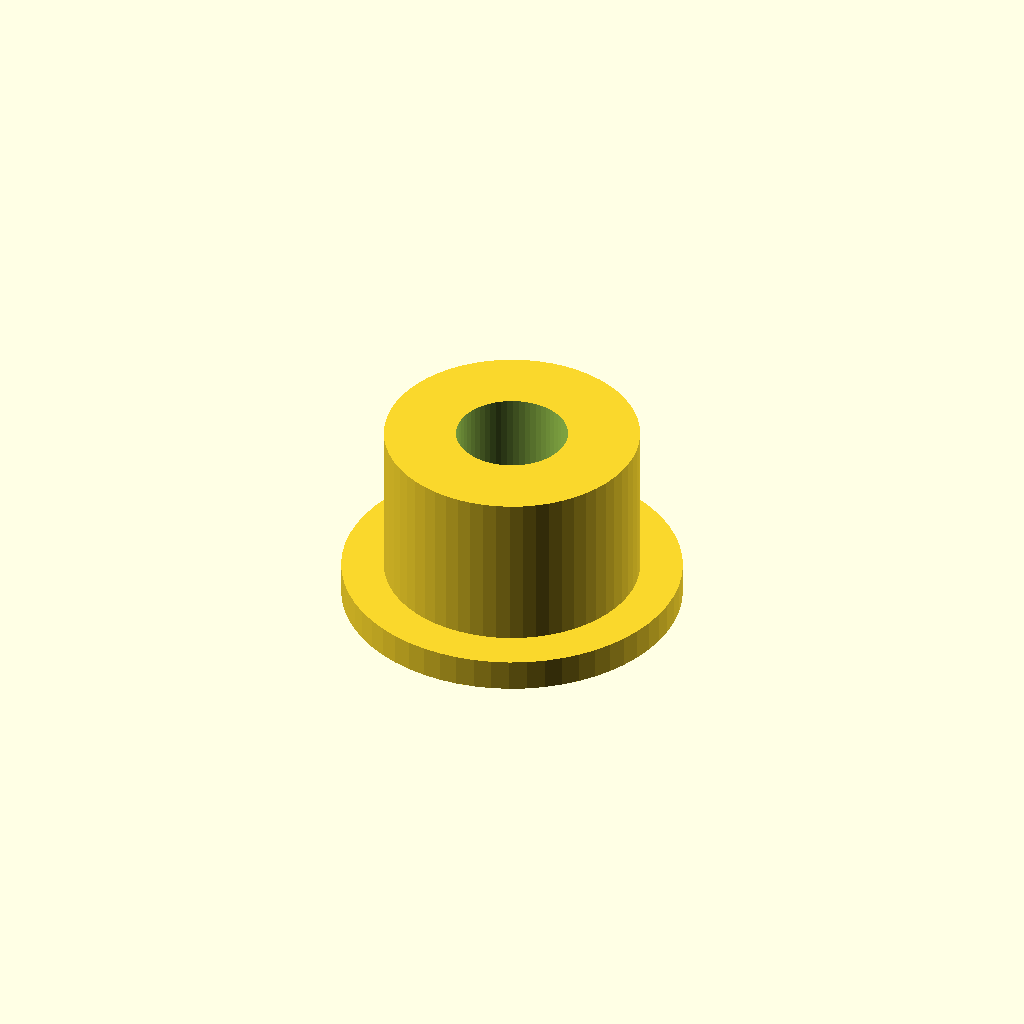
Cell 1: the model at its default parameters.
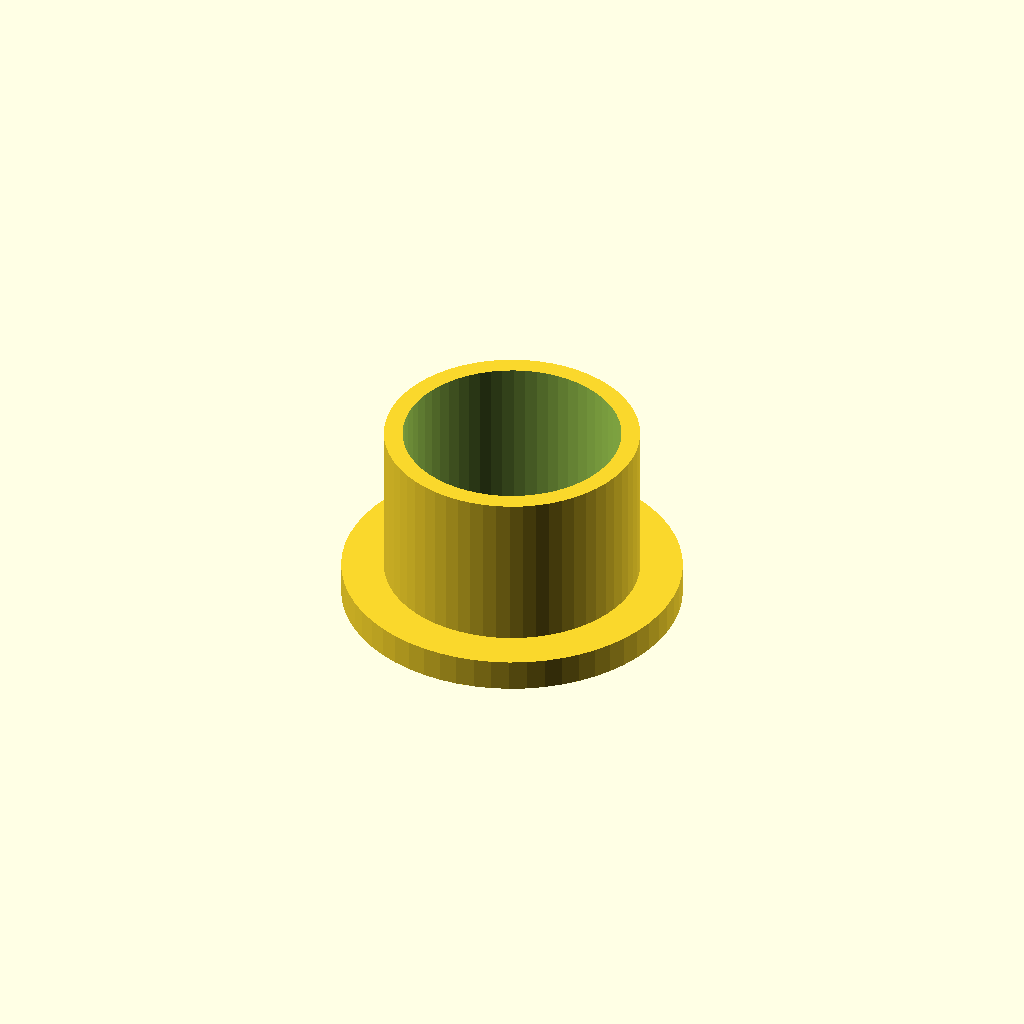
Cell 2: the same model with cable_d = 20.
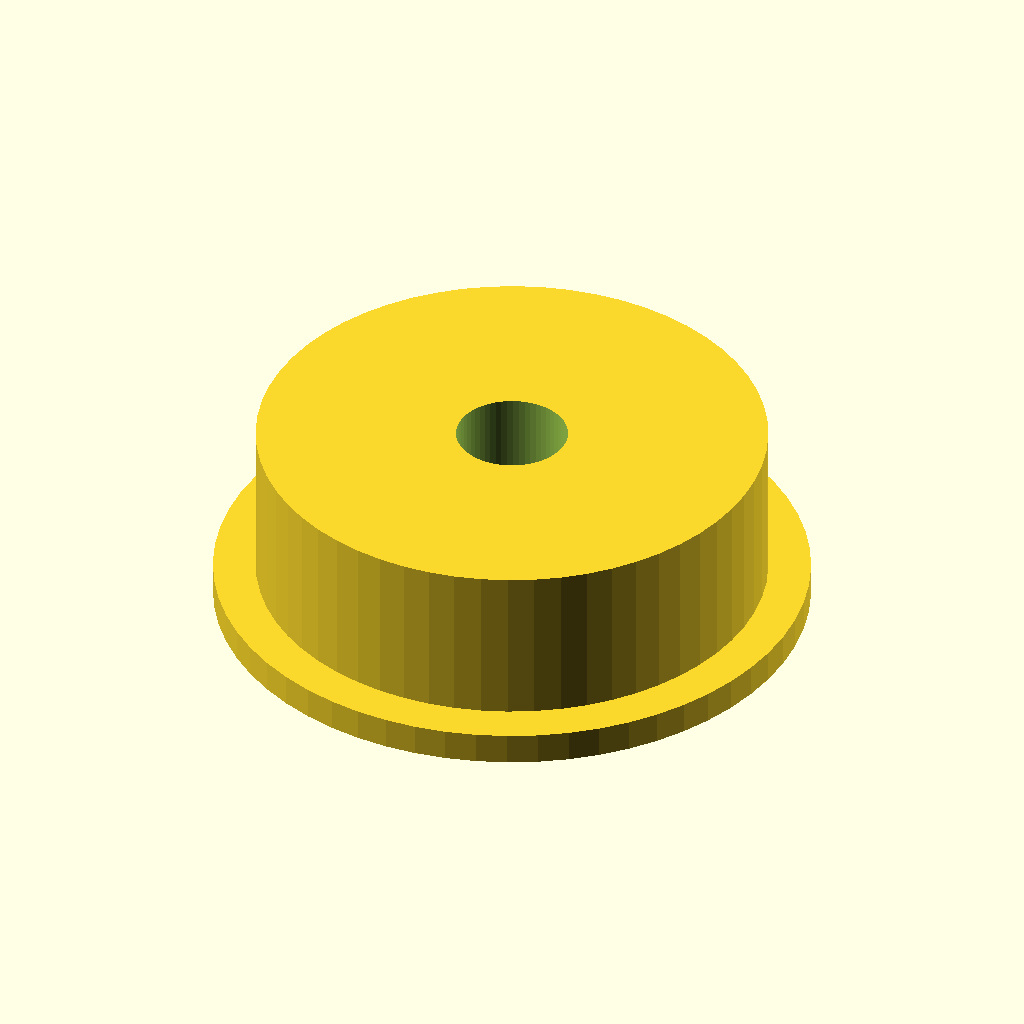
Cell 3 — body_d set to 48, the other parameters unchanged.
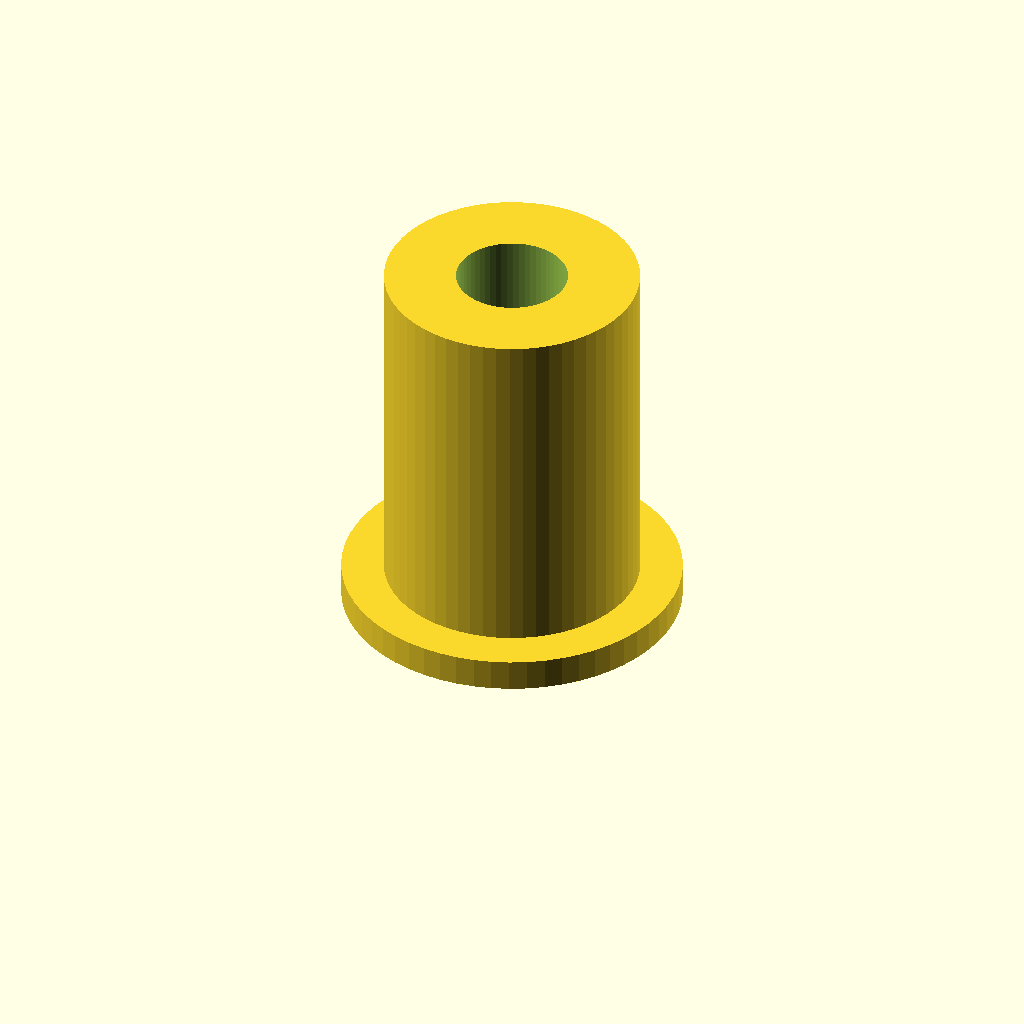
Cell 4: body_l = 36 (everything else at default).
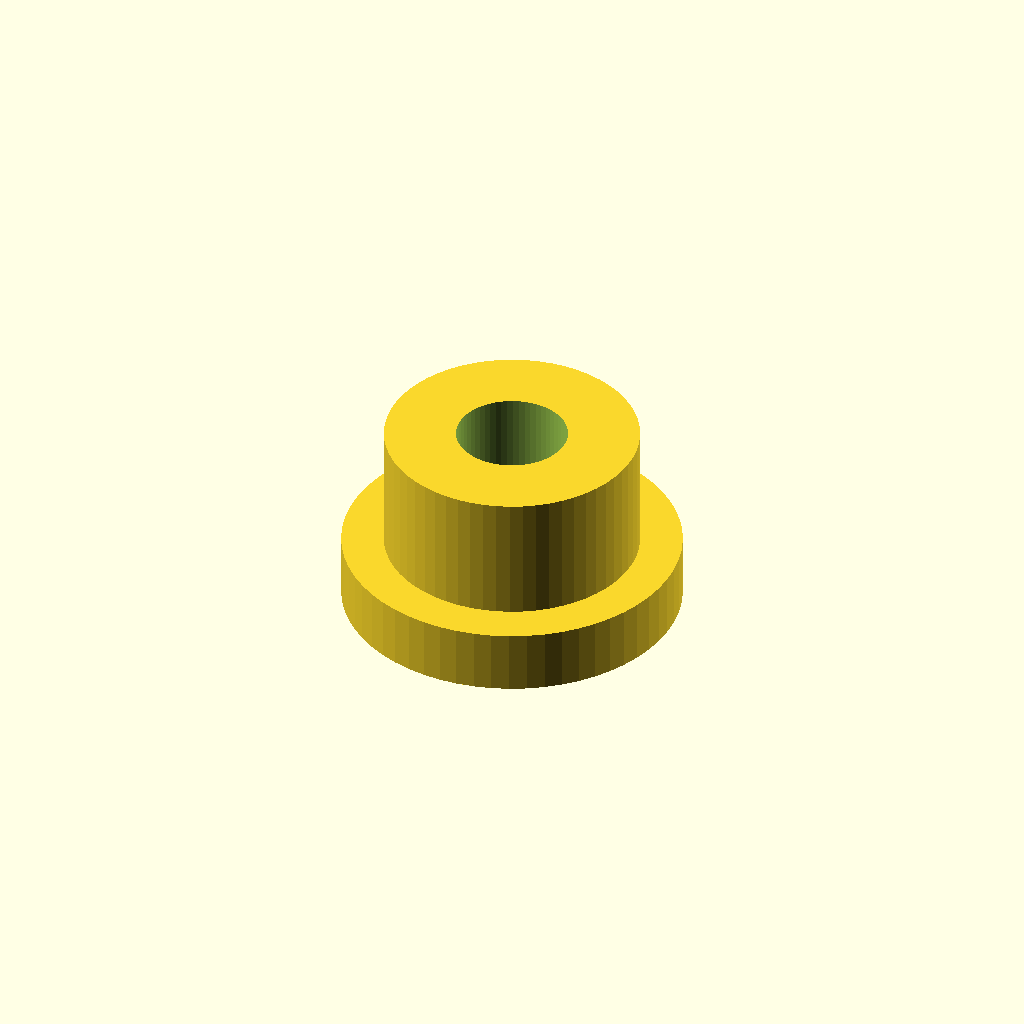
Cell 5: flange_t = 6 (everything else at default).
All cells are drawn from one camera (rotation 55°, 0°, 25°, orthographic, colour scheme Cornfield), so only the parameter changes between them.
The OpenSCAD source (optional_data/data/parts/part_0525.scad):
// Cable gland body for 10 mm cable.
$fn = 60;
eps = 0.02;
cable_d = 10;
body_d = 24;
body_l = 18;
flange_d = body_d + 8;
flange_t = 3;
difference() {
    union() { cylinder(d = flange_d, h = flange_t); cylinder(d = body_d, h = body_l); }
    translate([0, 0, -eps]) cylinder(d = cable_d + 0.5, h = body_l + 2 * eps);
}
Parameter table extracted from the source (name, type, default, range or options):
eps: number, default 0.02
cable_d: number, default 10
body_d: number, default 24
body_l: number, default 18
flange_t: number, default 3
